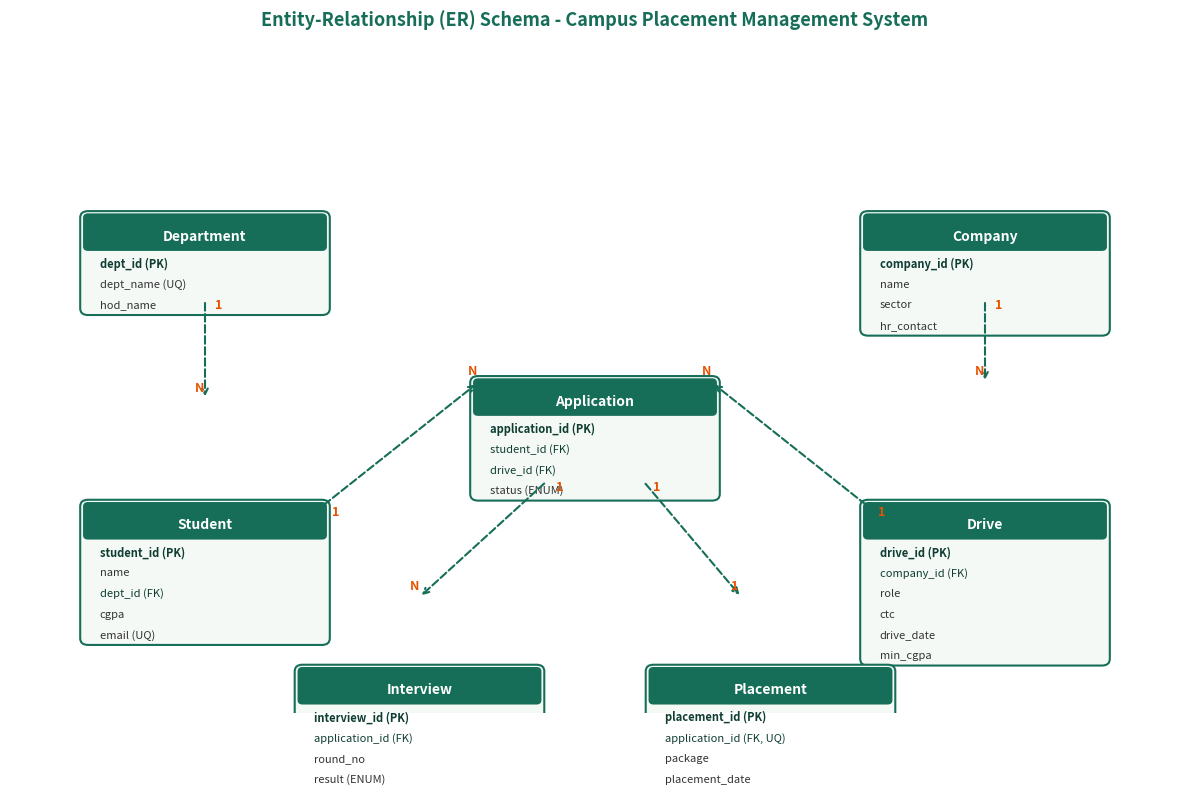

Python code for this plot: (Note: this script raises an exception after producing the figure.)
import matplotlib.pyplot as plt
import matplotlib.patches as patches

def draw_er_diagram(filename='Project-Report/er_diagram.png'):
    fig, ax = plt.subplots(figsize=(12, 8), dpi=300)
    ax.set_xlim(0, 12)
    ax.set_ylim(0, 8)
    ax.axis('off')

    # Entities with positions and fields
    entities = {
        'Department': (0.8, 6.0, ['dept_id (PK)', 'dept_name (UQ)', 'hod_name']),
        'Student': (0.8, 2.5, ['student_id (PK)', 'name', 'dept_id (FK)', 'cgpa', 'email (UQ)']),
        'Company': (8.8, 6.0, ['company_id (PK)', 'name', 'sector', 'hr_contact']),
        'Drive': (8.8, 2.5, ['drive_id (PK)', 'company_id (FK)', 'role', 'ctc', 'drive_date', 'min_cgpa']),
        'Application': (4.8, 4.0, ['application_id (PK)', 'student_id (FK)', 'drive_id (FK)', 'status (ENUM)']),
        'Interview': (3.0, 0.5, ['interview_id (PK)', 'application_id (FK)', 'round_no', 'result (ENUM)']),
        'Placement': (6.6, 0.5, ['placement_id (PK)', 'application_id (FK, UQ)', 'package', 'placement_date'])
    }

    boxes = {}
    for name, (x, y, fields) in entities.items():
        w = 2.4
        h = 0.35 + len(fields) * 0.25
        # Box background
        rect = patches.FancyBboxPatch((x, y - h), w, h, boxstyle="round,pad=0.08", 
                                      ec="#166e58", fc="#f4f9f6", lw=1.5)
        ax.add_patch(rect)
        # Header bar
        header = patches.FancyBboxPatch((x, y - 0.35), w, 0.35, boxstyle="round,pad=0.04", 
                                        ec="#166e58", fc="#166e58", lw=1.5)
        ax.add_patch(header)
        ax.text(x + w/2, y - 0.22, name, color="white", fontsize=10, weight="bold", ha="center", va="center")
        
        # Fields
        for i, f in enumerate(fields):
            weight = "bold" if "PK" in f else "normal"
            color = "#0f3d32" if "PK" in f or "FK" in f else "#333333"
            ax.text(x + 0.12, y - 0.55 - i * 0.25, f, color=color, fontsize=8, weight=weight, va="center")
        
        boxes[name] = (x, y, w, h)

    # Connecting lines with cardinalities
    connections = [
        ('Department', 'Student', (2.0, 5.0), (2.0, 3.8), '1', 'N'),
        ('Company', 'Drive', (10.0, 5.0), (10.0, 4.0), '1', 'N'),
        ('Student', 'Application', (3.2, 2.5), (4.8, 4.0), '1', 'N'),
        ('Drive', 'Application', (8.8, 2.5), (7.2, 4.0), '1', 'N'),
        ('Application', 'Interview', (5.5, 2.8), (4.2, 1.4), '1', 'N'),
        ('Application', 'Placement', (6.5, 2.8), (7.5, 1.4), '1', '1')
    ]

    for e1, e2, p1, p2, c1, c2 in connections:
        ax.annotate('', xy=p2, xytext=p1,
                    arrowprops=dict(arrowstyle="->", color="#166e58", lw=1.5, ls="--"))
        ax.text(p1[0] + 0.1, p1[1] - 0.1, c1, color="#e65100", fontsize=9, weight="bold")
        ax.text(p2[0] - 0.1, p2[1] + 0.1, c2, color="#e65100", fontsize=9, weight="bold")

    plt.title("Entity-Relationship (ER) Schema - Campus Placement Management System", 
              fontsize=13, weight="bold", color="#166e58", pad=20)
    plt.tight_layout()
    plt.savefig(filename, bbox_inches='tight')
    plt.close()

if __name__ == '__main__':
    draw_er_diagram()
    print("ER diagram generated.")
